Dataset: industrial_defects (GitHub, Shrexshth/GARUDA). Classes: crack, hole, normal, rust, scratch.

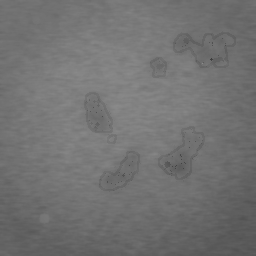
Label: rust

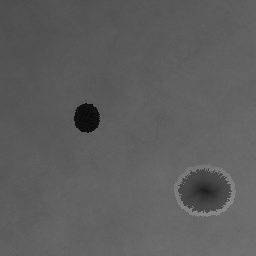
Label: hole

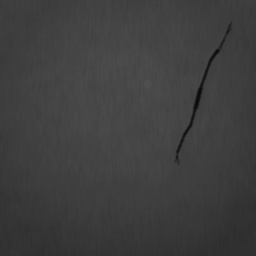
Label: crack

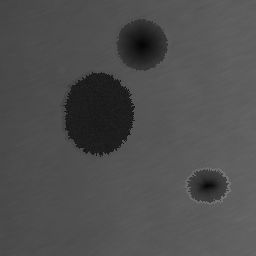
Label: hole

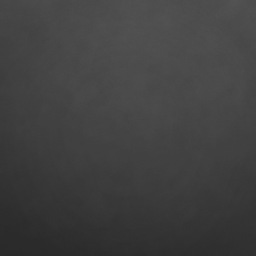
Label: normal

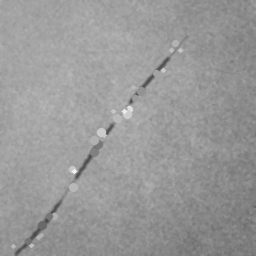
Label: scratch
